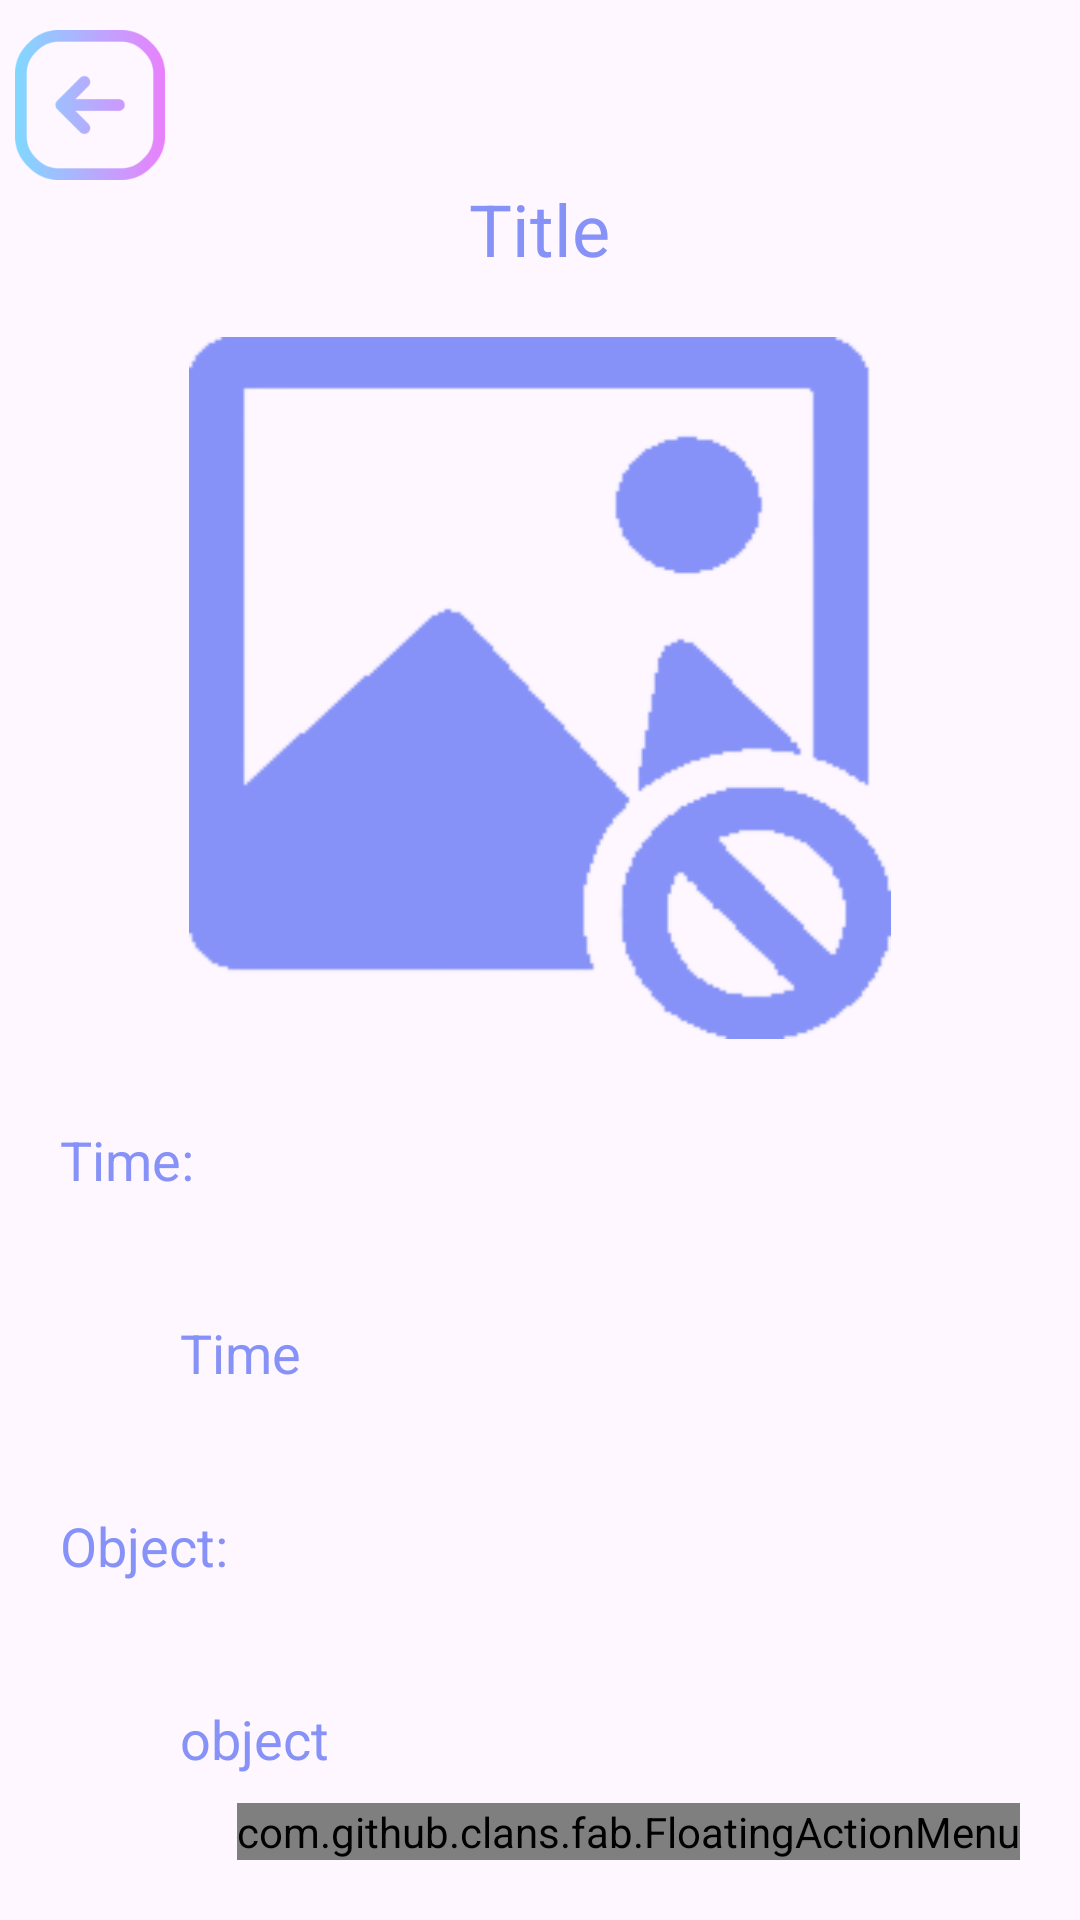

Reconstruct the res/layout file that produces this screen, plus the resources it refers to.
<!-- AndroidManifest.xml: application theme Theme.MyApplication -->
<!-- res/layout/activity_detail.xml -->
<?xml version="1.0" encoding="utf-8"?>
<FrameLayout
    xmlns:android="http://schemas.android.com/apk/res/android"
    xmlns:app="http://schemas.android.com/apk/res-auto"
    xmlns:tools="http://schemas.android.com/tools"
    android:layout_width="match_parent"
    android:layout_height="match_parent"
    tools:context=".DetailActivity">

    
    <LinearLayout
        android:layout_width="match_parent"
        android:layout_height="match_parent"
        android:orientation="vertical">

        <ImageView
            android:id="@+id/backIcon"
            android:layout_width="50dp"
            android:layout_height="50dp"
            android:layout_marginTop="10dp"
            android:layout_marginLeft="5dp"
            android:src="@drawable/backicon" />

        <TextView
            android:id="@+id/detailTitle"
            android:layout_width="wrap_content"
            android:layout_height="wrap_content"
            android:layout_gravity="center"
            android:layout_marginBottom="12dp"
            android:text="Title"
            android:textColor="@color/lavender"
            android:textSize="24sp" />

        <ImageView
            android:id="@+id/detailImage"
            android:layout_width="250dp"
            android:layout_height="250dp"
            android:layout_gravity="center"
            android:padding="8dp"
            android:scaleType="fitXY"
            android:src="@drawable/noimage" />

        <TextView
            android:layout_width="match_parent"
            android:layout_height="wrap_content"
            android:layout_gravity="center"

            android:padding="20dp"
            android:text="Time:"
            android:textColor="@color/lavender"
            android:textSize="18sp" />

        <TextView
            android:id="@+id/detailLang"
            android:layout_width="match_parent"
            android:layout_height="wrap_content"
            android:layout_marginLeft="40dp"
            android:padding="20dp"
            android:text="Time"
            android:textColor="@color/lavender"
            android:textSize="18sp" />

        <TextView
            android:layout_width="match_parent"
            android:layout_height="wrap_content"
            android:layout_gravity="center"
            android:padding="20dp"
            android:text="Object:"
            android:textColor="@color/lavender"
            android:textSize="18sp" />

        <TextView
            android:id="@+id/listObject"
            android:layout_width="match_parent"
            android:layout_height="wrap_content"
            android:layout_marginLeft="40dp"
            android:padding="20dp"
            android:text="object"
            android:textColor="@color/lavender"
            android:textSize="18sp" />

        <TextView
            android:layout_width="match_parent"
            android:layout_height="wrap_content"
            android:layout_gravity="center"
            android:padding="20dp"
            android:text="Description:"
            android:textColor="@color/lavender"
            android:textSize="18sp" />

        <TextView
            android:id="@+id/detailDesc"
            android:layout_width="match_parent"
            android:layout_height="wrap_content"
            android:layout_gravity="center"
            android:layout_marginLeft="40dp"
            android:padding="20dp"
            android:text="Description"
            android:textColor="@color/lavender"
            android:textSize="18sp" />
    </LinearLayout>

    
    <RelativeLayout
        android:layout_width="match_parent"
        android:layout_height="match_parent">

        <com.github.clans.fab.FloatingActionMenu
            android:id="@+id/option"
            android:layout_width="wrap_content"
            android:layout_height="wrap_content"
            android:layout_alignParentBottom="true"
            android:layout_alignParentEnd="true"
            android:layout_marginBottom="20dp"
            android:layout_marginEnd="20dp"
            app:menu_colorNormal="@color/lavender"
            app:menu_colorPressed="@color/lavender"
            app:menu_fab_size="normal"
            app:menu_icon="@drawable/baseline_checklist_rtl_24"
            app:menu_openDirection="up"
            app:menu_showShadow="true">

            <com.github.clans.fab.FloatingActionButton
                android:id="@+id/editButton"
                android:layout_width="wrap_content"
                android:layout_height="wrap_content"
                android:src="@drawable/baseline_edit_24"
                app:fab_colorNormal="@color/green"
                app:fab_showShadow="true"
                app:fab_size="mini" />

            <com.github.clans.fab.FloatingActionButton
                android:id="@+id/deleteButton"
                android:layout_width="wrap_content"
                android:layout_height="wrap_content"
                android:src="@drawable/baseline_delete_24"
                app:fab_colorNormal="@color/red"
                app:fab_showShadow="true"
                app:fab_size="mini" />
        </com.github.clans.fab.FloatingActionMenu>
    </RelativeLayout>
</FrameLayout>
<!-- resources referenced by this layout -->
<resources>
  <color name="green">#00ff00</color>
  <color name="lavender">#8692f7</color>
  <color name="red">#c70000</color>
  <!-- drawable backicon: png bitmap (drawable, 10570 bytes) -->
  <!-- drawable noimage: png bitmap (drawable, 11254 bytes) -->
  <style name="Theme.MyApplication" parent="Base.Theme.MyApplication" />
  <style name="Base.Theme.MyApplication" parent="Theme.Material3.DayNight.NoActionBar">
          
          <item name="colorPrimary">@color/lavender</item>
          <item name="colorPrimaryVariant">@color/lavender</item>
          <item name="colorOnPrimary">@color/white</item>
          
          <item name="colorSecondary">@color/teal_200</item>
          <item name="colorSecondaryVariant">@color/teal_700</item>
          <item name="colorOnSecondary">@color/black</item>
          
          <item name="android:statusBarColor">?attr/colorPrimaryVariant</item>
          
          <item name="android:windowAnimationStyle">@style/CustomActivityAnimation</item>
      </style>
  <color name="white">#FFFFFFFF</color>
  <color name="teal_200">#FF03DAC5</color>
  <color name="teal_700">#FF018786</color>
  <color name="black">#FF000000</color>
  <style name="CustomActivityAnimation" parent="@android:style/Animation.Activity">
          <item name="android:activityOpenEnterAnimation">@anim/slide_in_right</item>
          <item name="android:activityOpenExitAnimation">@anim/slide_out_left</item>
      </style>
</resources>
